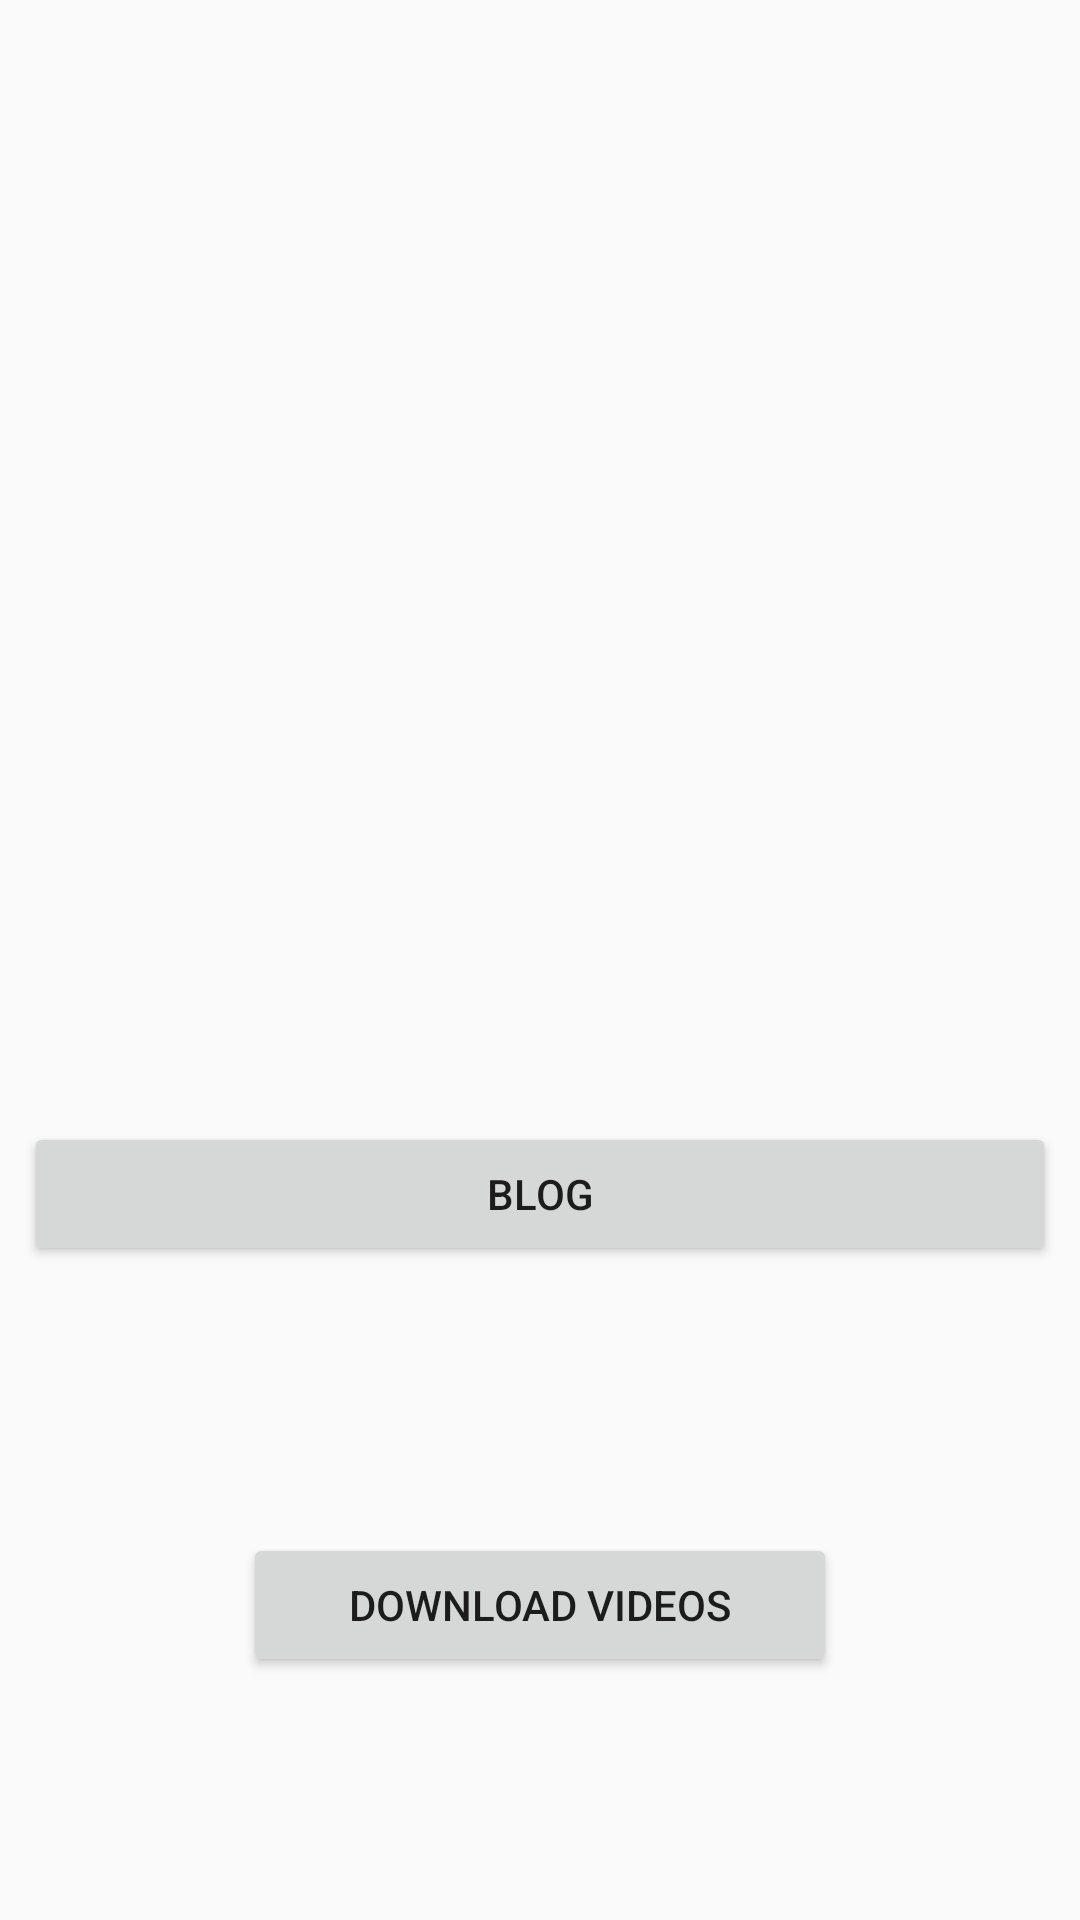

Android layout source for this screen:
<!-- AndroidManifest.xml: activity theme AppTheme -->
<!-- res/layout/activity_main.xml -->
<?xml version="1.0" encoding="utf-8"?>
<androidx.drawerlayout.widget.DrawerLayout xmlns:android="http://schemas.android.com/apk/res/android"
    xmlns:app="http://schemas.android.com/apk/res-auto"
    xmlns:tools="http://schemas.android.com/tools"
    android:layout_width="match_parent"
    android:id="@+id/drawer"
    android:layout_height="match_parent"
    tools:context=".activity.MainActivity">
    <RelativeLayout
        android:layout_width="match_parent"
        android:layout_height="match_parent">
        <Button
            android:layout_width="match_parent"
            android:layout_alignParentBottom="true"
            android:layout_margin="81dp"
            android:id="@+id/down"
            android:text="Download videos"
            android:layout_height="wrap_content"/>
        <Button
            android:layout_width="match_parent"
            android:layout_margin="8dp"
            android:id="@+id/blog"
            android:layout_above="@id/down"
            android:text="Blog"
            android:layout_height="wrap_content"/>

        </RelativeLayout>

    <RelativeLayout
        android:layout_width="match_parent"
        android:layout_gravity="start"
        android:layout_height="match_parent">

           <com.google.android.material.navigation.NavigationView
            android:layout_width="wrap_content"
            app:headerLayout="@layout/header"
            android:id="@+id/nav"
            android:background="#5603A9F4"
            android:layout_height="match_parent"
            app:itemTextColor="@android:color/white"
            app:itemIconTint="@android:color/white"
            app:menu="@menu/menu"
            /></RelativeLayout>
</androidx.drawerlayout.widget.DrawerLayout>
<!-- res/layout/header.xml (included above) -->
<?xml version="1.0" encoding="utf-8"?>
<LinearLayout xmlns:android="http://schemas.android.com/apk/res/android"
    xmlns:app="http://schemas.android.com/apk/res-auto"
    android:layout_width="match_parent"
    android:layout_height="120dp"
    android:background="@color/colorPrimary"
    android:orientation="vertical">

    <LinearLayout
        android:layout_width="match_parent"
        android:layout_height="match_parent"
        android:orientation="horizontal">

        <RelativeLayout
            android:layout_width="wrap_content"
            android:layout_height="wrap_content">

            <de.hdodenhof.circleimageview.CircleImageView
                android:id="@+id/profile_pic"
                android:layout_width="80dp"
                android:layout_height="80dp"
                android:layout_marginLeft="12dp"
                android:layout_marginTop="12dp"
                android:src="@drawable/ic_person" />
            <ImageView
                android:layout_width="60dp"
                android:layout_height="30dp"
                android:layout_marginLeft="22dp"
                android:layout_marginTop="52dp"
                android:id="@+id/edit"
                app:srcCompat="@android:drawable/ic_menu_edit"
                />

        </RelativeLayout>

        <LinearLayout
            android:layout_width="match_parent"
            android:layout_height="match_parent"
            android:layout_margin="5dp"
            android:orientation="vertical">

            <TextView
                android:id="@+id/name"
                android:layout_width="wrap_content"
                android:layout_height="wrap_content"
                android:layout_marginLeft="5dp"
                android:layout_marginTop="15dp"
                android:text="XYZ Kumar"
                android:textColor="#ffffff" />

            <TextView
                android:id="@+id/email"
                android:layout_width="wrap_content"
                android:layout_height="wrap_content"
                android:layout_margin="5dp"
                android:text="xyzkumar@gmail.com"
                android:textColor="#ffffff" />

            <TextView
                android:id="@+id/age"
                android:layout_width="wrap_content"
                android:layout_height="wrap_content"
                android:layout_margin="5dp"
                android:text="Age : 18 Y"
                android:textColor="#ffffff" />
        </LinearLayout>
    </LinearLayout>
</LinearLayout>
<!-- resources referenced by this layout -->
<resources>
  <color name="colorPrimary">#03A9F4</color>
  <!-- drawable ic_person (drawable) -->
  <vector android:height="24dp" android:tint="#FFFFFF"
      android:viewportHeight="24.0" android:viewportWidth="24.0"
      android:width="24dp" xmlns:android="http://schemas.android.com/apk/res/android">
      <path android:name="outline" android:fillColor="#FFFFFFFF" android:pathData="M12,2C6.48,2 2,6.48 2,12s4.48,10 10,10 10,-4.48 10,-10S17.52,2 12,2zM12,5c1.66,0 3,1.34 3,3s-1.34,3 -3,3 -3,-1.34 -3,-3 1.34,-3 3,-3zM12,19.2c-2.5,0 -4.71,-1.28 -6,-3.22 0.03,-1.99 4,-3.08 6,-3.08 1.99,0 5.97,1.09 6,3.08 -1.29,1.94 -3.5,3.22 -6,3.22z"/>
  </vector>
  <style name="AppTheme" parent="Theme.AppCompat.Light.DarkActionBar">
          
          <item name="colorPrimary">@color/colorPrimary</item>
          <item name="colorPrimaryDark">@color/colorPrimaryDark</item>
          <item name="colorAccent">@color/colorAccent</item>
          <item name="textAllCaps">false</item>
          <item name="android:configChanges">orientation</item>
          <item name="android:screenOrientation">portrait</item>
      </style>
  <color name="colorPrimaryDark">#01388B</color>
  <color name="colorAccent">#0E5FB6</color>
</resources>
